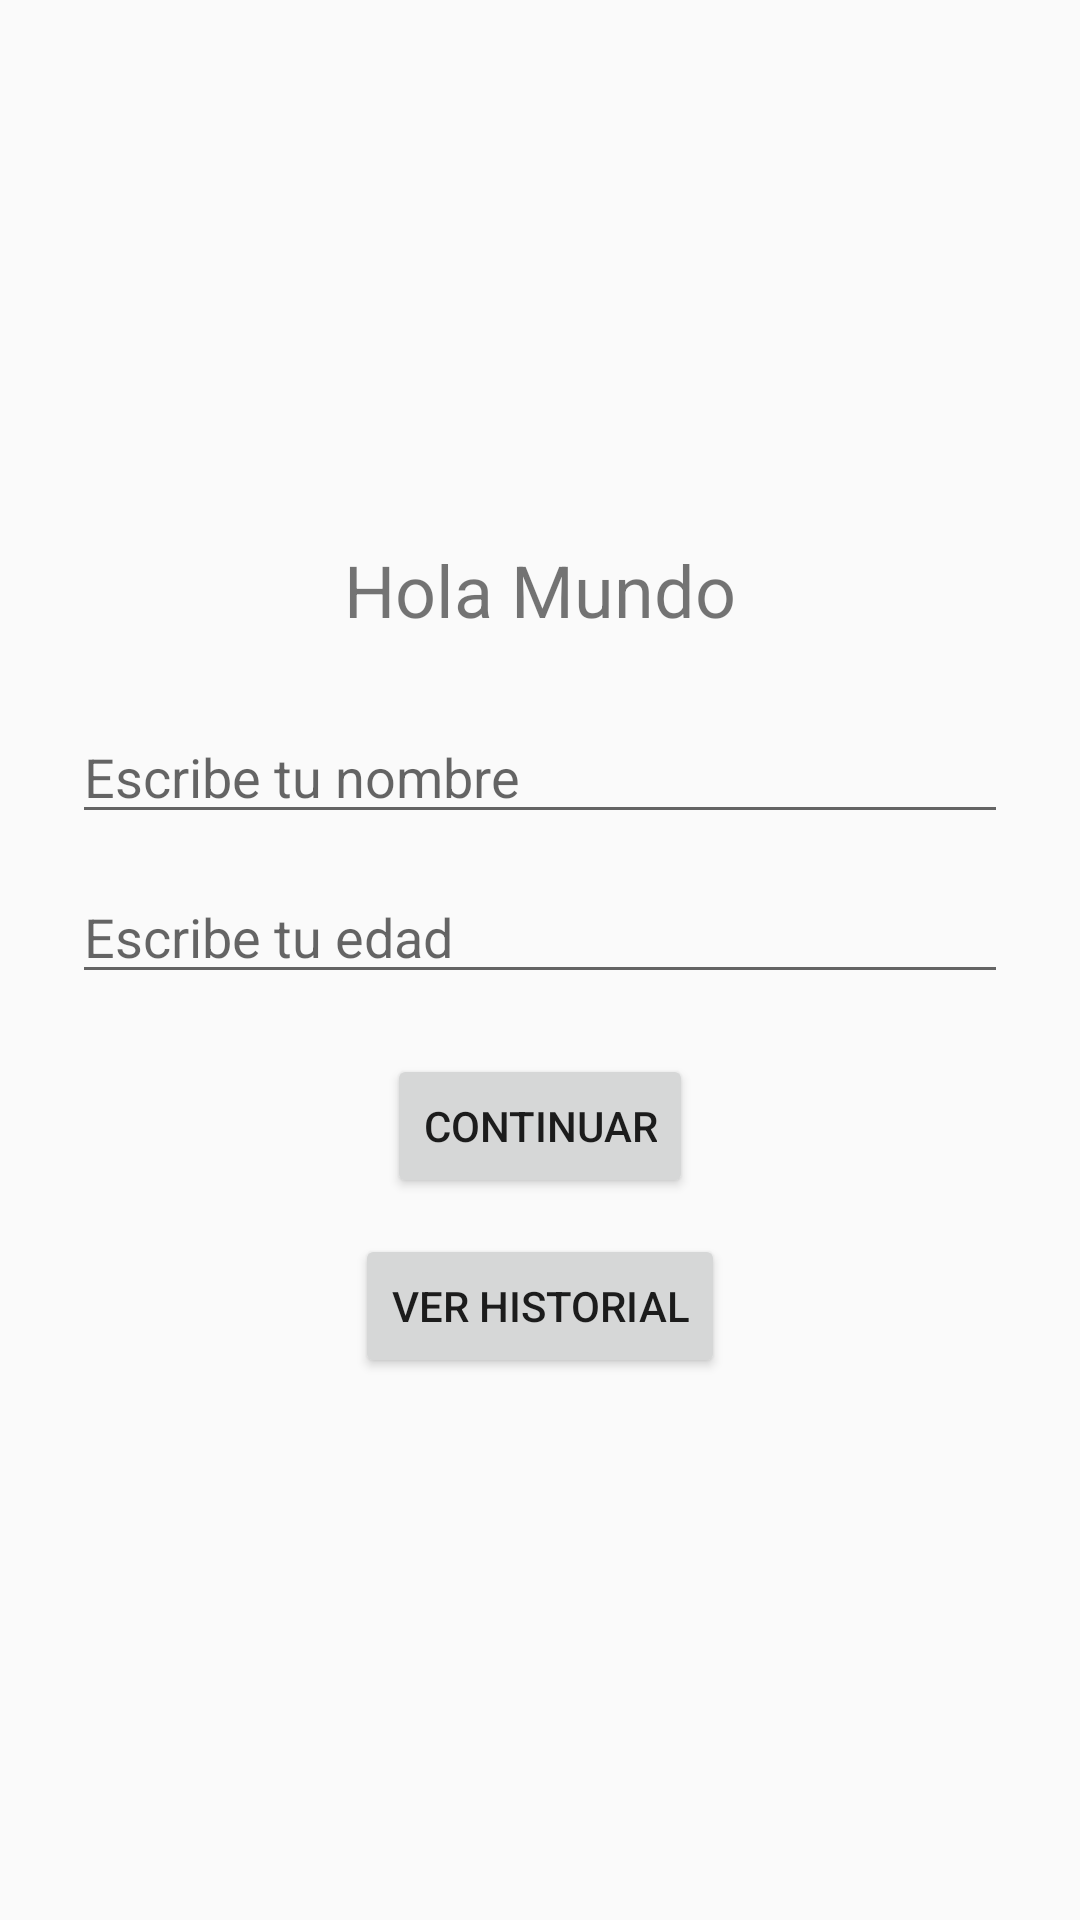

Write the Android layout XML for this screen, with the resource values it uses.
<!-- AndroidManifest.xml: activity theme Theme.AplicacionDAM2 -->
<!-- res/layout/activity_main.xml -->
<?xml version="1.0" encoding="utf-8"?>
<LinearLayout xmlns:android="http://schemas.android.com/apk/res/android"
    android:layout_width="match_parent"
    android:layout_height="match_parent"
    android:orientation="vertical"
    android:gravity="center"
    android:padding="24dp">

    <TextView
        android:id="@+id/textoSaludo"
        android:layout_width="wrap_content"
        android:layout_height="wrap_content"
        android:text="Hola Mundo"
        android:textSize="24sp"
        android:layout_marginBottom="24dp" />

    <EditText
        android:id="@+id/editNombre"
        android:layout_width="match_parent"
        android:layout_height="wrap_content"
        android:hint="Escribe tu nombre"
        android:layout_marginBottom="12dp" />

    <EditText
        android:id="@+id/editEdad"
        android:layout_width="match_parent"
        android:layout_height="wrap_content"
        android:hint="Escribe tu edad"
        android:inputType="number"
        android:layout_marginBottom="20dp" />

    <Button
        android:id="@+id/botonSaludo"
        android:layout_width="wrap_content"
        android:layout_height="wrap_content"
        android:text="Continuar"
        android:layout_marginBottom="12dp" />

    <Button
        android:id="@+id/botonVerHistorial"
        android:layout_width="wrap_content"
        android:layout_height="wrap_content"
        android:text="Ver historial" />

</LinearLayout>
<!-- resources referenced by this layout -->
<resources>
  <style name="Theme.AplicacionDAM2" parent="android:Theme.Material.Light.NoActionBar" />
</resources>
